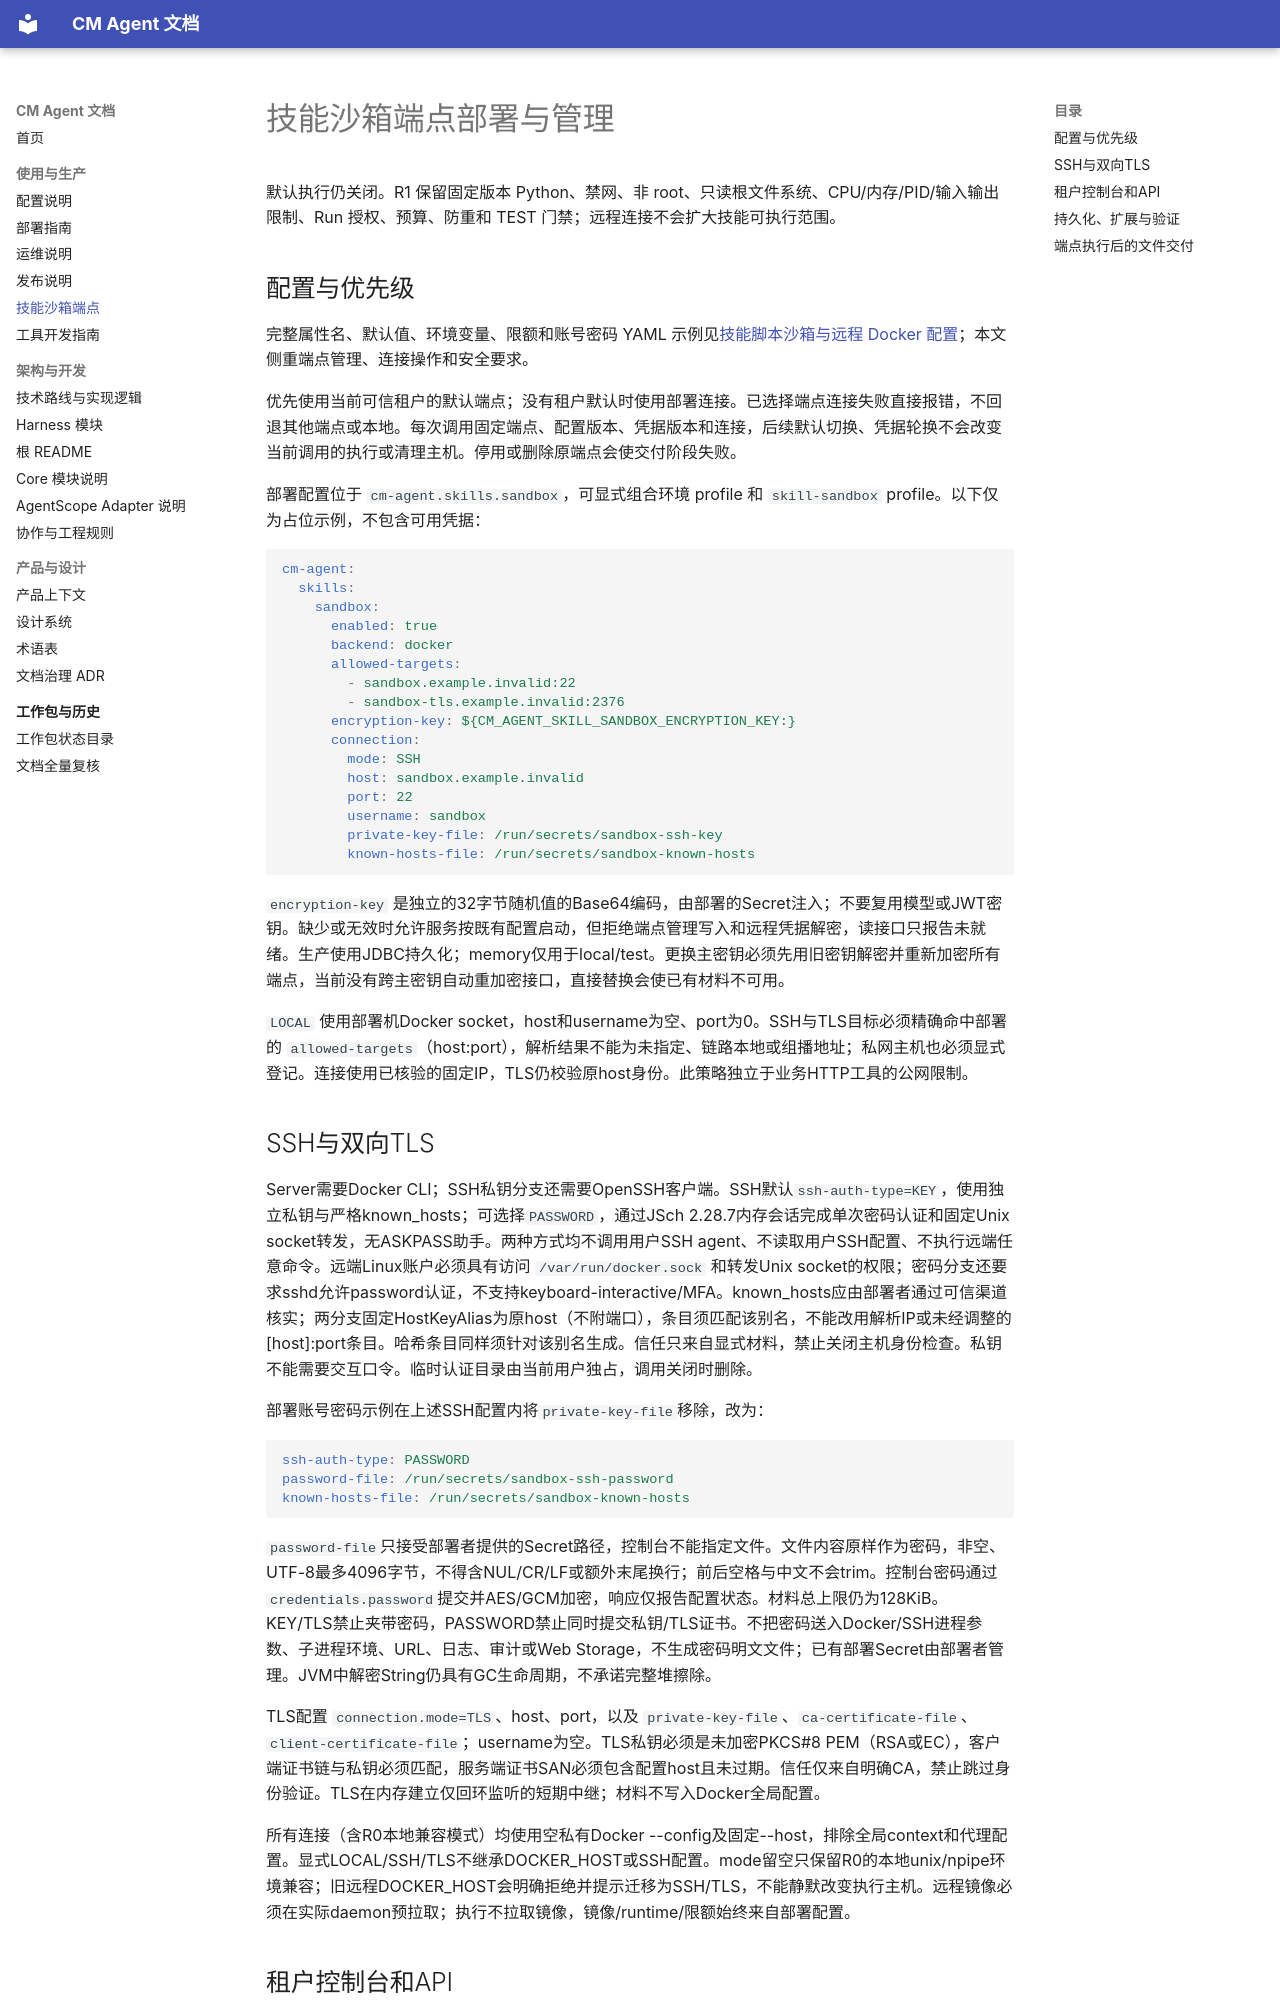

repository: cmming/cm-agent · page: skill-sandbox-endpoints/index.html · generator: mkdocs

# 技能沙箱端点部署与管理

默认执行仍关闭。R1 保留固定版本 Python、禁网、非 root、只读根文件系统、CPU/内存/PID/输入输出限制、Run 授权、预算、防重和 TEST 门禁；远程连接不会扩大技能可执行范围。

## 配置与优先级

完整属性名、默认值、环境变量、限额和账号密码 YAML 示例见[技能脚本沙箱与远程 Docker 配置](configuration.md#技能脚本沙箱与远程-docker)；本文侧重端点管理、连接操作和安全要求。

优先使用当前可信租户的默认端点；没有租户默认时使用部署连接。已选择端点连接失败直接报错，不回退其他端点或本地。每次调用固定端点、配置版本、凭据版本和连接，后续默认切换、凭据轮换不会改变当前调用的执行或清理主机。停用或删除原端点会使交付阶段失败。

部署配置位于 `cm-agent.skills.sandbox`，可显式组合环境 profile 和 `skill-sandbox` profile。以下仅为占位示例，不包含可用凭据：

```yaml
cm-agent:
  skills:
    sandbox:
      enabled: true
      backend: docker
      allowed-targets:
        - sandbox.example.invalid:22
        - sandbox-tls.example.invalid:2376
      encryption-key: ${CM_AGENT_SKILL_SANDBOX_ENCRYPTION_KEY:}
      connection:
        mode: SSH
        host: sandbox.example.invalid
        port: 22
        username: sandbox
        private-key-file: /run/secrets/sandbox-ssh-key
        known-hosts-file: /run/secrets/sandbox-known-hosts
```

`encryption-key` 是独立的32字节随机值的Base64编码，由部署的Secret注入；不要复用模型或JWT密钥。缺少或无效时允许服务按既有配置启动，但拒绝端点管理写入和远程凭据解密，读接口只报告未就绪。生产使用JDBC持久化；memory仅用于local/test。更换主密钥必须先用旧密钥解密并重新加密所有端点，当前没有跨主密钥自动重加密接口，直接替换会使已有材料不可用。

`LOCAL` 使用部署机Docker socket，host和username为空、port为0。SSH与TLS目标必须精确命中部署的 `allowed-targets`（host:port），解析结果不能为未指定、链路本地或组播地址；私网主机也必须显式登记。连接使用已核验的固定IP，TLS仍校验原host身份。此策略独立于业务HTTP工具的公网限制。

## SSH与双向TLS

Server需要Docker CLI；SSH私钥分支还需要OpenSSH客户端。SSH默认`ssh-auth-type=KEY`，使用独立私钥与严格known_hosts；可选择`PASSWORD`，通过JSch 2.28.7内存会话完成单次密码认证和固定Unix socket转发，无ASKPASS助手。两种方式均不调用用户SSH agent、不读取用户SSH配置、不执行远端任意命令。远端Linux账户必须具有访问 `/var/run/docker.sock` 和转发Unix socket的权限；密码分支还要求sshd允许password认证，不支持keyboard-interactive/MFA。known_hosts应由部署者通过可信渠道核实；两分支固定HostKeyAlias为原host（不附端口），条目须匹配该别名，不能改用解析IP或未经调整的[host]:port条目。哈希条目同样须针对该别名生成。信任只来自显式材料，禁止关闭主机身份检查。私钥不能需要交互口令。临时认证目录由当前用户独占，调用关闭时删除。

部署账号密码示例在上述SSH配置内将`private-key-file`移除，改为：

```yaml
ssh-auth-type: PASSWORD
password-file: /run/secrets/sandbox-ssh-password
known-hosts-file: /run/secrets/sandbox-known-hosts
```

`password-file`只接受部署者提供的Secret路径，控制台不能指定文件。文件内容原样作为密码，非空、UTF-8最多4096字节，不得含NUL/CR/LF或额外末尾换行；前后空格与中文不会trim。控制台密码通过`credentials.password`提交并AES/GCM加密，响应仅报告配置状态。材料总上限仍为128KiB。KEY/TLS禁止夹带密码，PASSWORD禁止同时提交私钥/TLS证书。不把密码送入Docker/SSH进程参数、子进程环境、URL、日志、审计或Web Storage，不生成密码明文文件；已有部署Secret由部署者管理。JVM中解密String仍具有GC生命周期，不承诺完整堆擦除。

TLS配置 `connection.mode=TLS`、host、port，以及 `private-key-file`、`ca-certificate-file`、`client-certificate-file`；username为空。TLS私钥必须是未加密PKCS#8 PEM（RSA或EC），客户端证书链与私钥必须匹配，服务端证书SAN必须包含配置host且未过期。信任仅来自明确CA，禁止跳过身份验证。TLS在内存建立仅回环监听的短期中继；材料不写入Docker全局配置。

所有连接（含R0本地兼容模式）均使用空私有Docker --config及固定--host，排除全局context和代理配置。显式LOCAL/SSH/TLS不继承DOCKER_HOST或SSH配置。mode留空只保留R0的本地unix/npipe环境兼容；旧远程DOCKER_HOST会明确拒绝并提示迁移为SSH/TLS，不能静默改变执行主机。远程镜像必须在实际daemon预拉取；执行不拉取镜像，镜像/runtime/限额始终来自部署配置。
